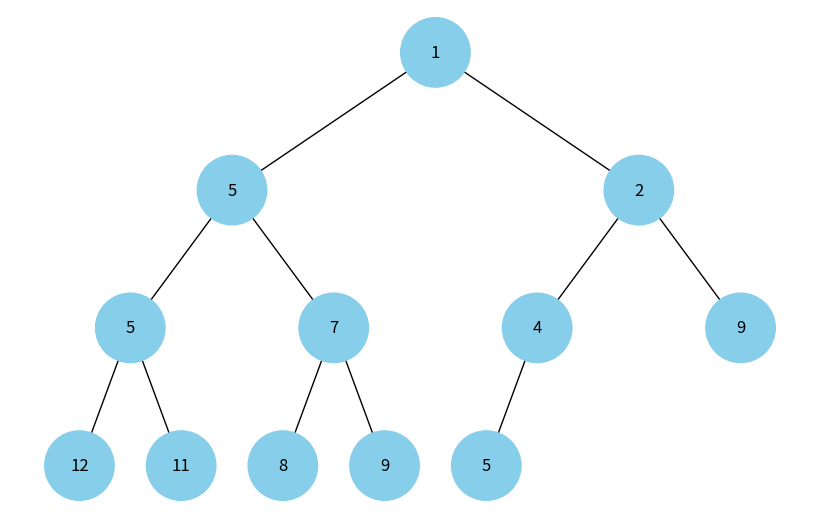

Python code for this plot:
import uuid
import heapq
import networkx as nx
import matplotlib.pyplot as plt


class Node:
    def __init__(self, key, color="skyblue"):
        self.left = None
        self.right = None
        self.val = key
        self.color = (
            color  # additional argument for storing the color of the node.
        )
        self.id = str(uuid.uuid4())  # unique identifier for each node


def add_edges(graph, node, pos, x=0, y=0, layer=1):
    if node is not None:
        graph.add_node(
            node.id, color=node.color, label=node.val
        )  # using an ID and storing the node value
        if node.left:
            graph.add_edge(node.id, node.left.id)
            l = x - 1 / 2**layer
            pos[node.left.id] = (l, y - 1)
            l = add_edges(graph, node.left, pos, x=l, y=y - 1, layer=layer + 1)
        if node.right:
            graph.add_edge(node.id, node.right.id)
            r = x + 1 / 2**layer
            pos[node.right.id] = (r, y - 1)
            r = add_edges(
                graph, node.right, pos, x=r, y=y - 1, layer=layer + 1
            )
    return graph


def draw_tree(tree_root):
    tree = nx.DiGraph()
    pos = {tree_root.id: (0, 0)}
    tree = add_edges(tree, tree_root, pos)

    colors = [node[1]["color"] for node in tree.nodes(data=True)]
    labels = {
        node[0]: node[1]["label"] for node in tree.nodes(data=True)
    }  # use the node value for labels

    plt.figure(figsize=(8, 5))
    nx.draw(
        tree,
        pos=pos,
        labels=labels,
        arrows=False,
        node_size=2500,
        node_color=colors,
    )
    plt.show()


def build_heap_tree(heap, ix=0):
    if ix >= len(heap):
        return None
    node = Node(heap[ix])
    node.left = build_heap_tree(heap, 2 * ix + 1)
    node.right = build_heap_tree(heap, 2 * ix + 2)
    return node


if __name__ == "__main__":
    # Let's take a list and make a heap
    heap_array = [12, 1, 9, 5, 8, 4, 2, 5, 11, 7, 9, 5]
    heapq.heapify(heap_array)
    # Build a binary tree
    heap_tree_root = build_heap_tree(heap_array)
    # Draw the tree
    print(f"Heap tree list: {heap_array}")
    draw_tree(heap_tree_root)
